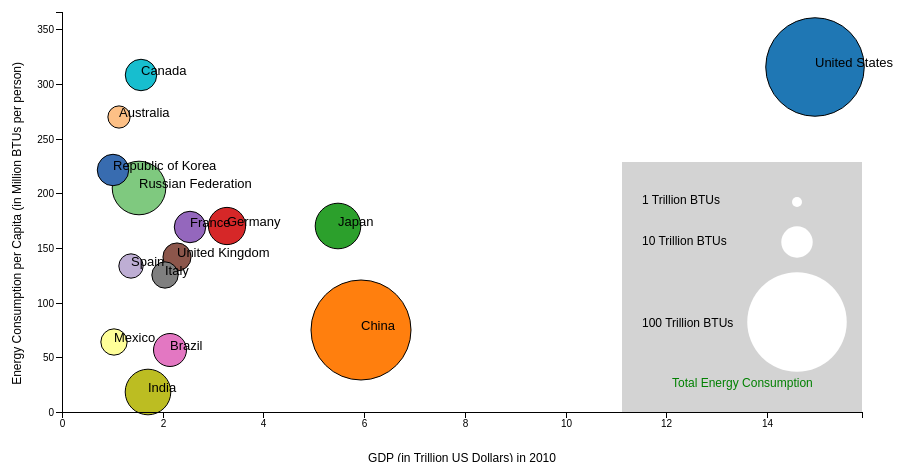
D3 v5 page, settled after 480 driven frames (8 s of simulated time); the page loaded 1 data file(s).


// ── scatterplot.js
    // set the max radius size
    var MAX_RADIUS = 50;

    //Define Margin
    var margin = {top: 50, right: 80, bottom: 50, left: 80}, 
        width = 960 - margin.left -margin.right,
        height = 500 - margin.top - margin.bottom;

    //Define SVG
    var svg = d3.select("body")
        .append("svg")
        .attr("width", width + margin.left + margin.right)
        .attr("height", height + margin.top + margin.bottom)
        .append("g")
        .attr("transform", "translate(" + margin.left + "," + margin.top + ")");

    //Define Scale ranges
    var xScale = d3.scaleLinear()
        .rangeRound([0, width]);

    var yScale = d3.scaleLinear()
        .rangeRound([height, 0]);
    
    var colors = d3.scaleOrdinal()
                   .range(d3.schemeCategory10.concat(d3.schemeAccent));
    
    //Define Tooltip here
    var tooltip = d3.select("body")
                    .append("div")
                    .attr("id", "tooltip");

    //this string is the spacing we insert to make things neat in the tooltip
    var toolFieldSpace = " \xa0\xa0\xa0\xa0\xa0\xa0\xa0\xa0\xa0 ";
    //fill the tooltip with the proper elements
    tooltip.html("<p class=\"countryField\"></p>" +
                 "<div>" +
                   "<p class=\"toolField\"> Population :</p>" +
                   "<p class=\"populationField\"></p>" +
                 "</div>" +
                 "<div>" +
                   "<p class=\"toolField\">GDP" + toolFieldSpace + ":</p>" +
                   "<p class=\"gdpField\"></p>" +
                 "</div>" +
                 "<div>" +
                   "<p class=\"toolField\">EPC" + toolFieldSpace + ":</p>" +
                   "<p class=\"epcField\"></p>" +
                 "</div>" +
                 "<div>" +
                   "<p class=\"toolField\">Total" + toolFieldSpace + ":</p>" +
                   "<p class=\"totalField\"></p>" +
                 "</div>");

    //Define Axis
    var xAxis = d3.axisBottom(xScale).tickPadding(2);
    var yAxis = d3.axisLeft(yScale).tickPadding(2);
    
    //Get Data
    d3.csv("scatterdata.csv").then(function(data){
      //Convert the numerical data to numbers
      data.forEach(function(d){
        d.gdp = +d.gdp;
        d.population = +d.population;
        d.epc = +d.epc;
        d.ec = +d.ec;
      });

      //Define radius scale (D3 book, page 128)
      var rScale = d3.scaleSqrt()
                     .domain([0, d3.max(data, function(d){return d.ec;})])
                     .range([0, MAX_RADIUS]);
 
      // Define domains for each scale
      xScale.domain([0, d3.max(data, function(d){return d.gdp;})]);
      // Define the domain again in terms of itself, this puts the
      // circles from overflowing outside of the x axis
      xScale.domain([0, d3.max(data, function(d){return d.gdp;}) +
                                     xScale.invert(MAX_RADIUS)]);
      yScale.domain([0, d3.max(data, function(d){return d.epc;})]);
      //DO the same as with the x scale. We inverted above because
      //We wanted to know how much gdp is in MAX_RADIUS pixels. Below,
      //We don't need to because ep and epc are the same units. 
      yScale.domain([0, d3.max(data, function(d){return d.epc;}) +
                                     MAX_RADIUS]);
      colors.domain(data.map(function(d){return d.country;}));

      //Draw Scatterplot
      svg.selectAll(".dot")
         .data(data)
         .enter().append("circle")
         .attr("class", "dot")
         .attr("r", function(d){return rScale(d.ec);})
         .attr("cx", function(d) {return xScale(d.gdp);})
         .attr("cy", function(d) {return yScale(d.epc);})
         .style("fill", function (d) { return colors(d.country); });

      //Add .on("mouseover", .....
      var circles = d3.selectAll("circle").on("mouseover", circleToolTip);
      //This will prevent the tooltip itself from preventing the transition
      d3.select("#tooltip").on("mouseover", circleToolTip);

      //tooltip transition on mouseover function
      function circleToolTip(d, i) {
        //set the tooltip to have those x, y coords
        d3.select("#tooltip")
          .style("left", d3.event.pageX + "px")
          .style("top", d3.event.pageY + "px");
        //transition from transparent to the proper colors
        tooltip.transition()
               .duration(500)
               .style("background-color", colors(d.country))
               .style("border-color", "black")
               .style("color", "black");
        //add in and format the data
        d3.select(".countryField").text(d.country);
        d3.select(".populationField").text(toolFieldSpace + d.population+" Million");
        d3.select(".gdpField").text(toolFieldSpace + "$" + d.gdp + " Trillion");
        d3.select(".epcField").text(toolFieldSpace + d.epc + " Million BTU's");
        d3.select(".totalField").text(toolFieldSpace + d.ec + " Trillion BTU's");
      };
      //Add Tooltip.html with transition and style
      //Then Add .on("mouseout", ....
      circles.on("mouseout", function(d, i) {
        //Transition to a transparent tooltip
        tooltip.transition()
               .duration(250)
               .style("background-color", "transparent")
               .style("border-color", "transparent")
               .style("color", "transparent"); 
      });

      //Scale Changes as we Zoom
      // Call the function d3.behavior.zoom to Add zoom

      //Draw Country Names
      svg.selectAll(".text")
         .data(data)
         .enter().append("text")
         .attr("class","text")
         .style("text-anchor", "start")
         .attr("x", function(d) {return xScale(d.gdp);})
         .attr("y", function(d) {return yScale(d.epc);})
         .style("fill", "black")
         .text(function (d) {return d.country; });

      //x-axis
      svg.append("g")
         .attr("class", "x axis")
         .attr("transform", "translate(0," + height + ")")
         .call(xAxis)
         .append("text")
         .attr("class", "label")
         .attr("y", 50)
         .attr("x", width/2)
         .style("text-anchor", "middle")
         .attr("font-size", "12px")
         .text("GDP (in Trillion US Dollars) in 2010");
    
      //Y-axis
      svg.append("g")
         .attr("class", "y axis")
         .call(yAxis)
         .append("text")
         .attr("class", "label")
         .attr("transform", "rotate(-90)")
         .attr("y", -50)
         .attr("x", -50)
         .attr("dy", ".71em")
         .style("text-anchor", "end")
         .attr("font-size", "12px")
         .text("Energy Consumption per Capita (in Million BTUs per person)");

      //Add legend
      //set dimensions for the legend
      var lgnd_dim = {w: 3 * margin.right, h: 5 * margin.bottom}
      //set the top left x and y coordinate for the legend
      var lgnd_pos = {x: width - lgnd_dim.w, y: height - lgnd_dim.h}
      var legend = svg.append("rect")
                      .attr("transform", "translate(" + lgnd_pos.x +
                                          ", " + lgnd_pos.y + ")")
                      .attr("width", + lgnd_dim.w + "px")
                      .attr("height", lgnd_dim.h + "px")
                      .style("fill", "lightgrey");

      //Add lagest circle to the legend (100 T BTU's)
      svg.append("circle")
         .attr("r", rScale(100))
         .attr("cx", lgnd_pos.x + 175)
         .attr("cy", lgnd_pos.y + 160)
         .style("fill", "white");

      //Add largest circle label
      svg.append("text")
         .attr("x", lgnd_pos.x + 20)
         .attr("y", lgnd_pos.y + 165)
         .attr("font-size", "12px")
         .style("fill", "black")
         .text("100 Trillion BTUs");

      //Add medium circle (10 T BTU's)
      svg.append("circle")
         .attr("r", rScale(10))
         .attr("cx", lgnd_pos.x + 175)
         .attr("cy", lgnd_pos.y + 80)
         .style("fill", "white");
      
      //Add label for medium circle
      svg.append("text")
         .attr("x", lgnd_pos.x + 20)
         .attr("y", lgnd_pos.y + 83)
         .attr("font-size", "12px")
         .style("fill", "black")
         .text("10 Trillion BTUs");

      //add smallest circle (1 T BTU's)
      svg.append("circle")
         .attr("r", rScale(1))
         .attr("cx", lgnd_pos.x + 175)
         .attr("cy", lgnd_pos.y + 40)
         .style("fill", "white");

      //label for smallest circle
      svg.append("text")
         .attr("x", lgnd_pos.x + 20)
         .attr("y", lgnd_pos.y + 42)
         .attr("font-size", "12px")
         .style("fill", "black")
         .text("1 Trillion BTUs");

      //Add legend title
      svg.append("text")
         .attr("x", lgnd_pos.x + 50)
         .attr("y", lgnd_pos.y + 225)
         .attr("font-size", "12px")
         .style("fill", "Green")
         .text("Total Energy Consumption");
    });







### data: scatterdata.csv
country, gdp, population, epc, ec
United States, 14.95, 312, 316, 98
China, 5.93, 1359, 75, 101
Japan, 5.49, 127, 170, 21
Germany, 3.28, 83, 170, 14
France, 2.54, 63, 169, 10
United Kingdom, 2.28, 62, 142, 8
Brazil, 2.14, 195, 57, 11
Italy, 2.04, 60, 125, 7
India, 1.70, 1205, 18, 21
Canada, 1.57, 34, 308, 10
Russian Federation, 1.52, 143, 205, 29
Spain, 1.37, 46, 134, 6
Australia, 1.14, 22, 270, 5
Mexico, 1.04, 117, 64, 7
Republic of Korea, 1.01, 48, 221, 10